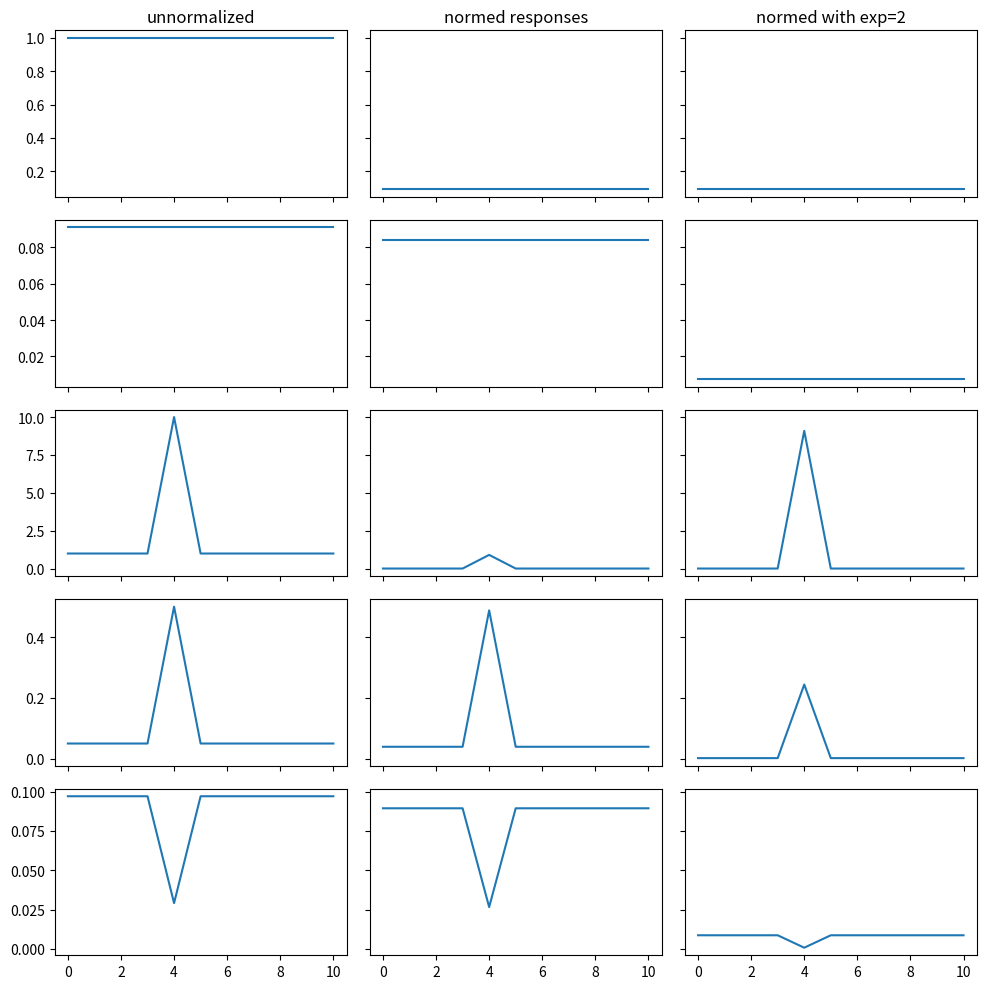
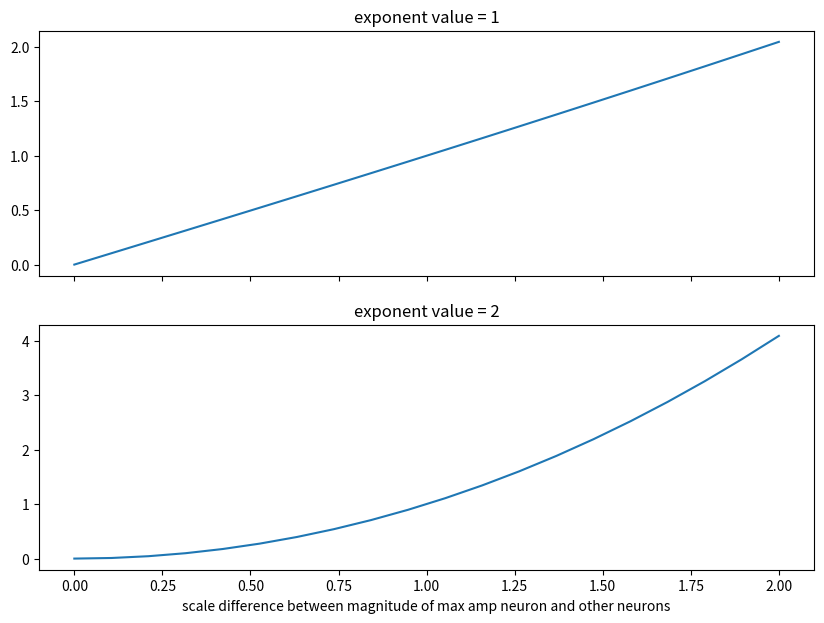
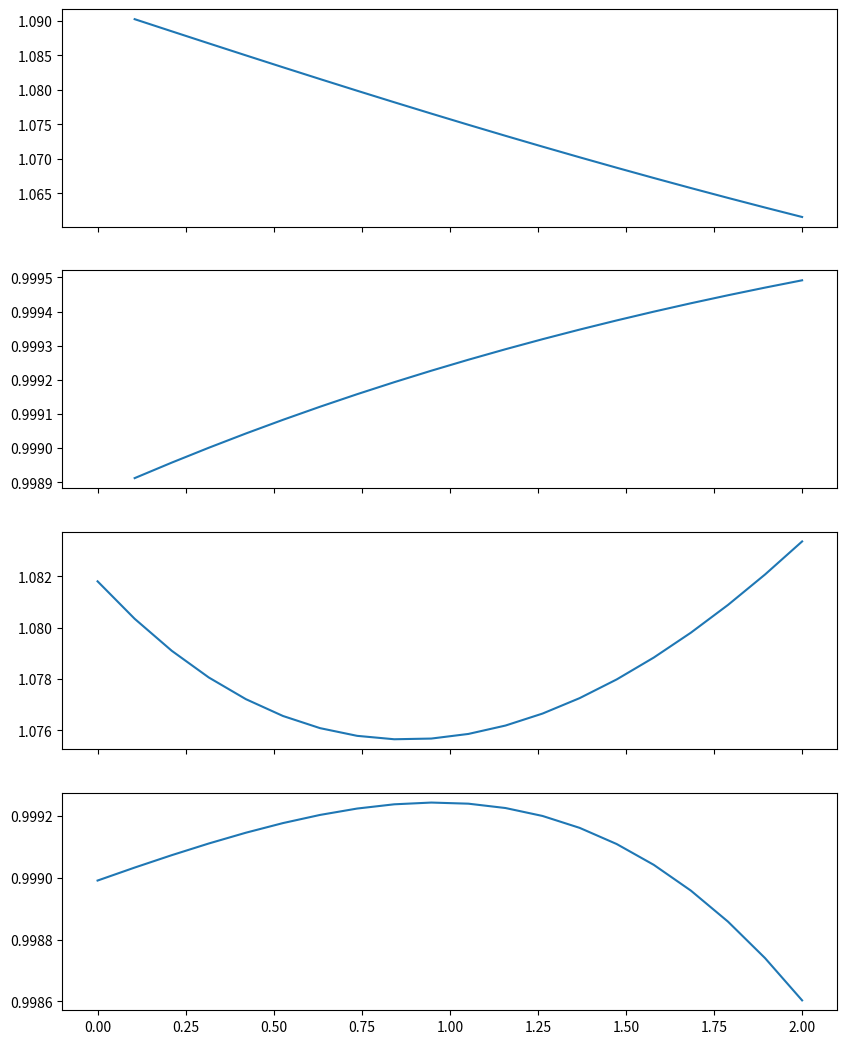

Reproduce these figures in Python, in order.
#%%
# install modules
import numpy as np
import matplotlib.pyplot as plt


#%%
# let's start with an array of responses from a population of 10 neurons. 
# this can be thought of as the responses of one layer of a network.
responses = []
num_neurons = 11
responses.append(np.ones(num_neurons))
responses.append(np.ones(num_neurons)/num_neurons);
responses.append(np.ones(num_neurons)); responses[-1][4] = 10
responses.append(np.ones(num_neurons)); responses[-1][4] = 10
responses[-1] = responses[-1] / np.sum(responses[-1])
responses.append(np.ones(num_neurons)); responses[-1][4] = 0.3
responses[-1] = responses[-1] / np.sum(responses[-1])

# print('np.linalg.norm vs sum')
# print(np.linalg.norm(responses[-1]))
# print(np.sum(responses[-1]))

print('inputs')
print(*responses, sep='\n')

# we now define the normalization procedure
def normalize(inputs, sigma=1, exponent=1):
    outputs = []
    for j in range(len(inputs)):
        pool = np.sum(np.square(inputs)) - inputs[j]**2
        outputs.append(inputs[j]**exponent/(sigma**exponent + pool))
    return outputs


normed_responses = []
for j in range(len(responses)):
    normed_responses.append(normalize(responses[j]))

normed_exp2 = []
for j in range(len(responses)):
    normed_exp2.append(normalize(responses[j], exponent=2))

# print('normed responses')
# print(*normed_responses, sep='\n')
# print(*normed_exp2, sep='\n')

"""
plot
"""
x_axis = np.arange(num_neurons)
fig, axes = plt.subplots(len(responses),3, figsize=(10,10), sharey='row', sharex='col')
axes[0,0].set(title="unnormalized")
axes[0,1].set(title="normed responses")
axes[0,2].set(title="normed with exp=2")

for row in range(len(responses)):
    axes[row,0].plot(x_axis, responses[row])
    axes[row,1].plot(x_axis, normed_responses[row])
    axes[row,2].plot(x_axis, normed_exp2[row])

# # all neurons respond the same
# axes[0,0].set(ylabel="all have same response")
# # same as above but scaled to sum to 1
# axes[1,0].set(ylabel="same as above but rescaled")
# # one number is much larger than the others
# axes[2,0].set(ylabel="one neuron much larger")
# # same as above, but scaled to sum to 1
# axes[3,0].set(ylabel="same as above but rescaled")
# # one number is smaller than the others
# axes[4,0].set(ylabel="one neuron much smaller")

fig.tight_layout()

"""initial scale matters. I think the inputs should sum to 1 initally, but I have no justification for that.
Then there's the issue of how the normalization behavior changes with the distribution of neuronal responses""" 

# %% interaction between peak and remaining neurons
# let's plot how the difference between a big peak and a suppressive field interact with each other:

def make_sum_to_one(inputs):
    return inputs/inputs.sum()

# scale_values = range(0, 101, 5)
scale_values = np.linspace(0, 2, 20)
# print(f'scale values: \n{scale_values}')

baseline = np.ones(10)
responses = []
responses_exp2 = []

for j in range(len(scale_values)):
    # exp = 1
    baseline[4] = scale_values[j]
    responses.append(make_sum_to_one(baseline))
    responses[-1] = normalize(responses[-1])

    # exp = 2
    baseline[4] = scale_values[j]
    responses_exp2.append(make_sum_to_one(baseline))
    responses_exp2[-1] = normalize(responses_exp2[-1], exponent=2)

scale_differences = [responses[j][4] / responses[j][0] for j in range(len(responses))]
scale_differences_exp2 = [responses_exp2[j][4] / responses_exp2[j][0] for j in range(len(responses_exp2))]
# print(f'scale_differences: \n{scale_differences}')

# plot the ratio between peak and non-peak magnitudes beofre and after norm
fig, ax = plt.subplots(2, 1, figsize=(10, 7), sharex=True)
row = 0
ax[row].plot(scale_values, scale_differences)
ax[row].set(title="exponent value = 1")
row = 1
ax[row].plot(scale_values, scale_differences_exp2)
ax[row].set(title="exponent value = 2", xlabel="scale difference between magnitude of max amp neuron and other neurons")


#%% how does 
# show how norm changes the values of the magnitudes for the peak and suppressive neurons 

peak_differences = [responses[j][4]/normalize(responses[j])[4] for j in range(len(responses))]
peak_differences_exp2 = [normalize(responses_exp2[j])[4]/responses_exp2[j][4] for j in range(len(responses_exp2))]
print(len(peak_differences))

supp_differences = [responses[j][0]/normalize(responses[j])[0] for j in range(len(responses))]
supp_differences_exp2 = [normalize(responses_exp2[j])[0]/responses_exp2[j][0] for j in range(len(responses_exp2))]

fig, ax = plt.subplots(4, 1, figsize=(10,13), sharex=True)
row = 0
ax[row].plot(scale_values, peak_differences)
row = 1
ax[row].plot(scale_values, peak_differences_exp2)
row = 2
ax[row].plot(scale_values, supp_differences)
row = 3
ax[row].plot(scale_values, supp_differences_exp2)


# %% geometric interpretation of the code


